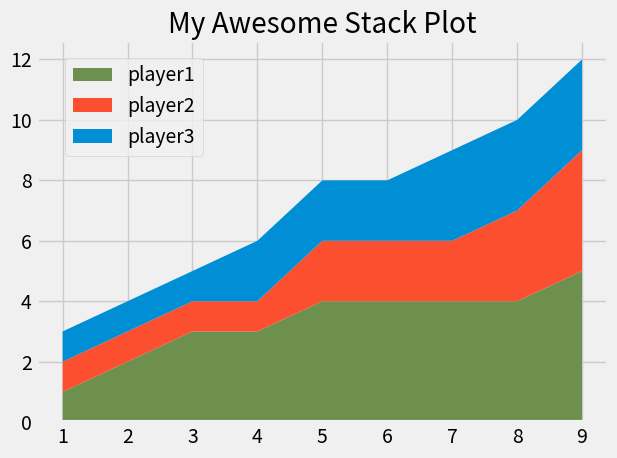

This chart was generated by the following Python code: (Note: this script raises an exception after producing the figure.)
import matplotlib.pyplot as plt

plt.style.use('fivethirtyeight')

minutes = [1, 2, 3, 4, 5, 6, 7, 8, 9]

player1 = [1, 2, 3, 3, 4, 4, 4, 4, 5]
player2 = [1, 1, 1, 1, 2, 2, 2, 3, 4]
player3 = [1, 1, 1, 2, 2, 2, 3, 3, 3]

labels = ['player1','player2','player3']
colors = ['#6d904f', '#fc4f30', '#008fd5']

plt.stackplot(minutes, player1, player2, player3, labels = labels, colors = colors)

plt.legend(loc = (0.05, 0.7))  # also can use loc='lower left'
plt.title('My Awesome Stack Plot')
plt.tight_layout()
plt.savefig('img/stack.png')
plt.show()